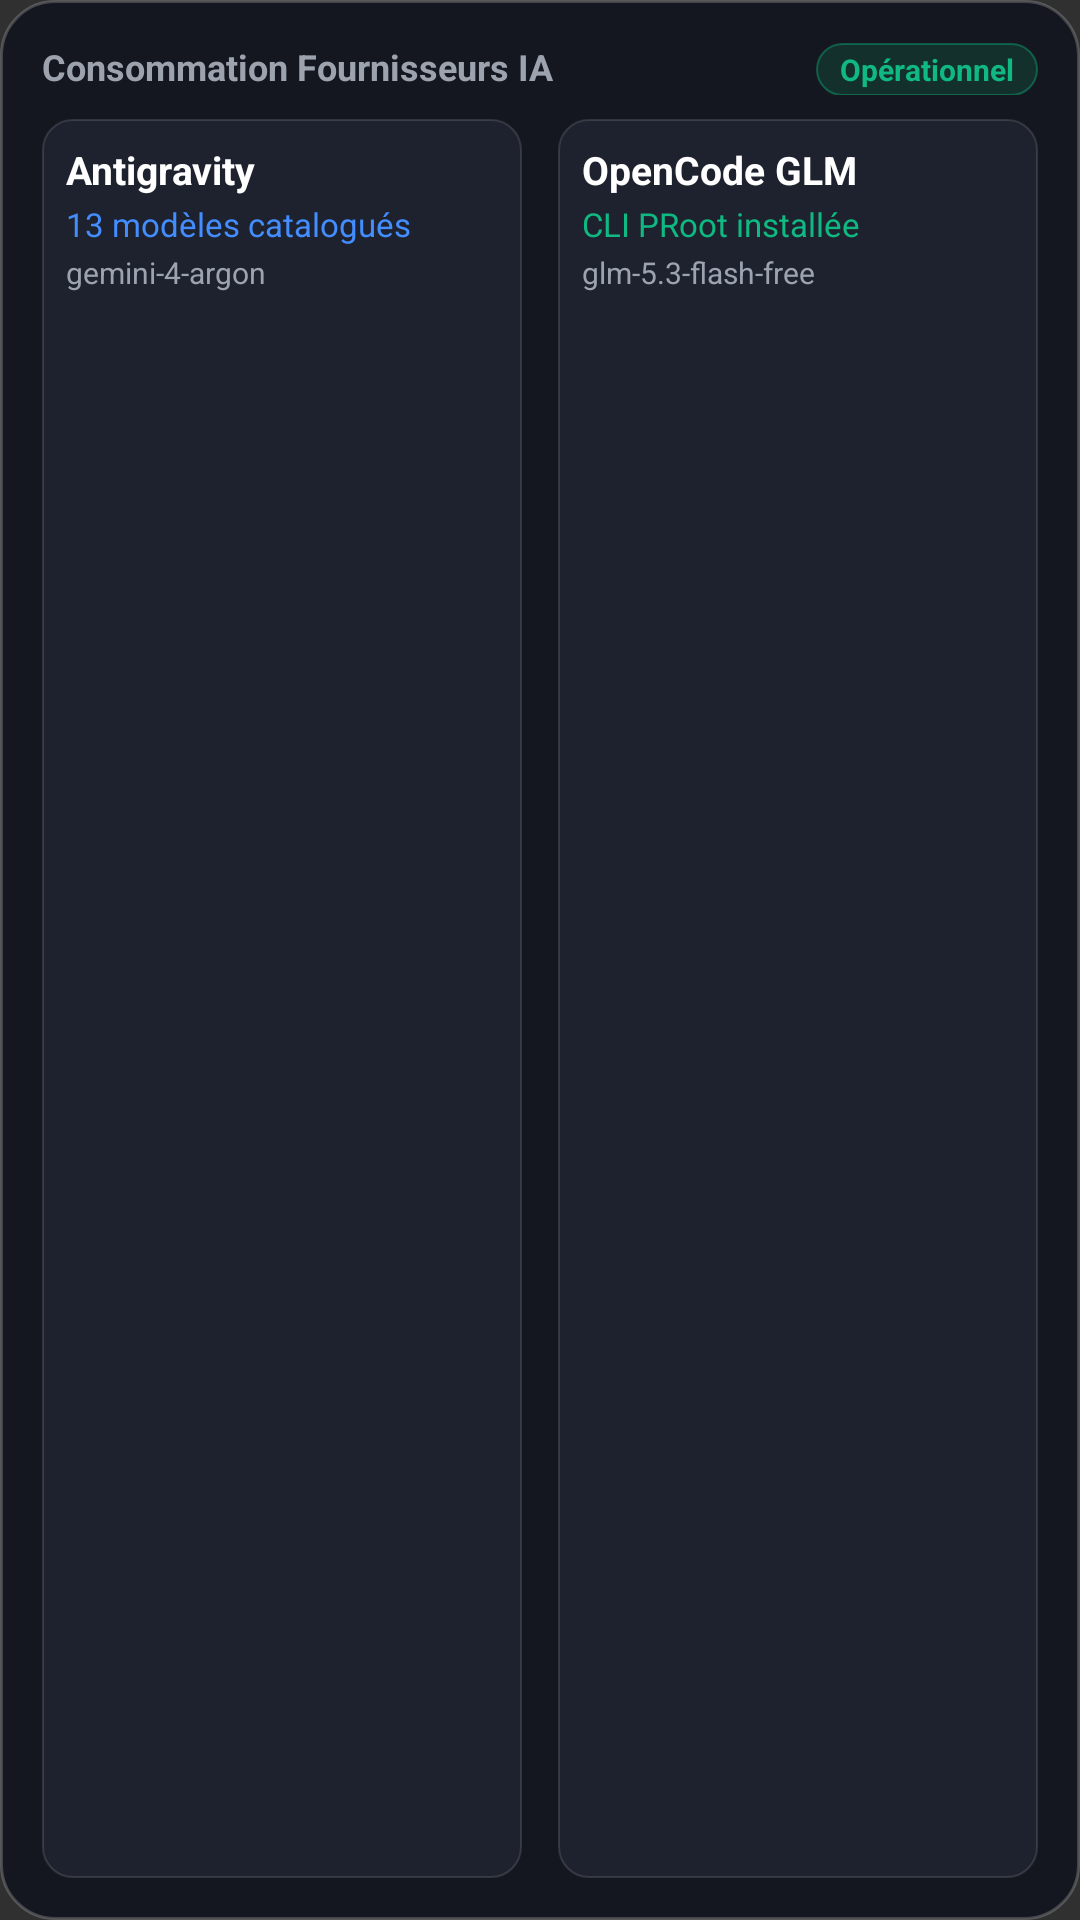

This screen was rendered from an Android layout file. Write that file and the resources it references.
<!-- AndroidManifest.xml: application theme Theme.CodeStation -->
<!-- res/layout/widget_usage_medium.xml -->
<?xml version="1.0" encoding="utf-8"?>
<LinearLayout xmlns:android="http://schemas.android.com/apk/res/android"
    android:id="@+id/widget_root"
    android:layout_width="match_parent"
    android:layout_height="match_parent"
    android:background="@drawable/widget_glass_background"
    android:orientation="vertical"
    android:padding="14dp">

    
    <LinearLayout
        android:layout_width="match_parent"
        android:layout_height="wrap_content"
        android:orientation="horizontal">

        <TextView
            android:layout_width="0dp"
            android:layout_height="wrap_content"
            android:layout_weight="1"
            android:text="Consommation Fournisseurs IA"
            android:textColor="#9CA3AF"
            android:textSize="12sp"
            android:textStyle="bold" />

        <TextView
            android:id="@+id/tv_status_badge"
            android:layout_width="wrap_content"
            android:layout_height="wrap_content"
            android:background="@drawable/widget_chip_emerald"
            android:paddingStart="8dp"
            android:paddingTop="2dp"
            android:paddingEnd="8dp"
            android:paddingBottom="2dp"
            android:text="Opérationnel"
            android:textColor="#10B981"
            android:textSize="10sp"
            android:textStyle="bold" />
    </LinearLayout>

    
    <LinearLayout
        android:layout_width="match_parent"
        android:layout_height="0dp"
        android:layout_marginTop="8dp"
        android:layout_weight="1"
        android:orientation="horizontal">

        <LinearLayout
            android:layout_width="0dp"
            android:layout_height="match_parent"
            android:layout_marginEnd="6dp"
            android:layout_weight="1"
            android:background="@drawable/widget_card_item_bg"
            android:orientation="vertical"
            android:padding="8dp">

            <TextView
                android:layout_width="wrap_content"
                android:layout_height="wrap_content"
                android:text="Antigravity"
                android:textColor="#FFFFFF"
                android:textSize="13sp"
                android:textStyle="bold" />

            <TextView
                android:id="@+id/tv_antigravity_details"
                android:layout_width="wrap_content"
                android:layout_height="wrap_content"
                android:layout_marginTop="2dp"
                android:text="13 modèles catalogués"
                android:textColor="#438DFF"
                android:textSize="11sp" />

            <TextView
                android:id="@+id/tv_antigravity_model"
                android:layout_width="wrap_content"
                android:layout_height="wrap_content"
                android:layout_marginTop="2dp"
                android:text="gemini-4-argon"
                android:textColor="#9CA3AF"
                android:textSize="10sp" />
        </LinearLayout>

        <LinearLayout
            android:layout_width="0dp"
            android:layout_height="match_parent"
            android:layout_marginStart="6dp"
            android:layout_weight="1"
            android:background="@drawable/widget_card_item_bg"
            android:orientation="vertical"
            android:padding="8dp">

            <TextView
                android:layout_width="wrap_content"
                android:layout_height="wrap_content"
                android:text="OpenCode GLM"
                android:textColor="#FFFFFF"
                android:textSize="13sp"
                android:textStyle="bold" />

            <TextView
                android:id="@+id/tv_opencode_details"
                android:layout_width="wrap_content"
                android:layout_height="wrap_content"
                android:layout_marginTop="2dp"
                android:text="CLI PRoot installée"
                android:textColor="#10B981"
                android:textSize="11sp" />

            <TextView
                android:id="@+id/tv_opencode_model"
                android:layout_width="wrap_content"
                android:layout_height="wrap_content"
                android:layout_marginTop="2dp"
                android:text="glm-5.3-flash-free"
                android:textColor="#9CA3AF"
                android:textSize="10sp" />
        </LinearLayout>
    </LinearLayout>

</LinearLayout>
<!-- resources referenced by this layout -->
<resources>
  <!-- drawable widget_card_item_bg (drawable) -->
  <?xml version="1.0" encoding="utf-8"?>
  <shape xmlns:android="http://schemas.android.com/apk/res/android"
      android:shape="rectangle">
      <solid android:color="#1D222E" />
      <corners android:radius="10dp" />
      <stroke
          android:width="0.5dp"
          android:color="#20FFFFFF" />
  </shape>
  <!-- drawable widget_chip_emerald (drawable) -->
  <?xml version="1.0" encoding="utf-8"?>
  <shape xmlns:android="http://schemas.android.com/apk/res/android"
      android:shape="rectangle">
      <solid android:color="#2610B981" />
      <corners android:radius="100dp" />
      <stroke
          android:width="0.5dp"
          android:color="#6610B981" />
  </shape>
  <!-- drawable widget_glass_background (drawable) -->
  <?xml version="1.0" encoding="utf-8"?>
  <shape xmlns:android="http://schemas.android.com/apk/res/android"
      android:shape="rectangle">
      <solid android:color="#14171F" />
      <corners android:radius="18dp" />
      <stroke
          android:width="1dp"
          android:color="#33FFFFFF" />
  </shape>
  <style name="Theme.CodeStation" parent="android:Theme.Material.NoActionBar">
          <item name="android:statusBarColor">@android:color/transparent</item>
          <item name="android:navigationBarColor">@android:color/transparent</item>
          <item name="android:windowLightStatusBar">false</item>
      </style>
</resources>
